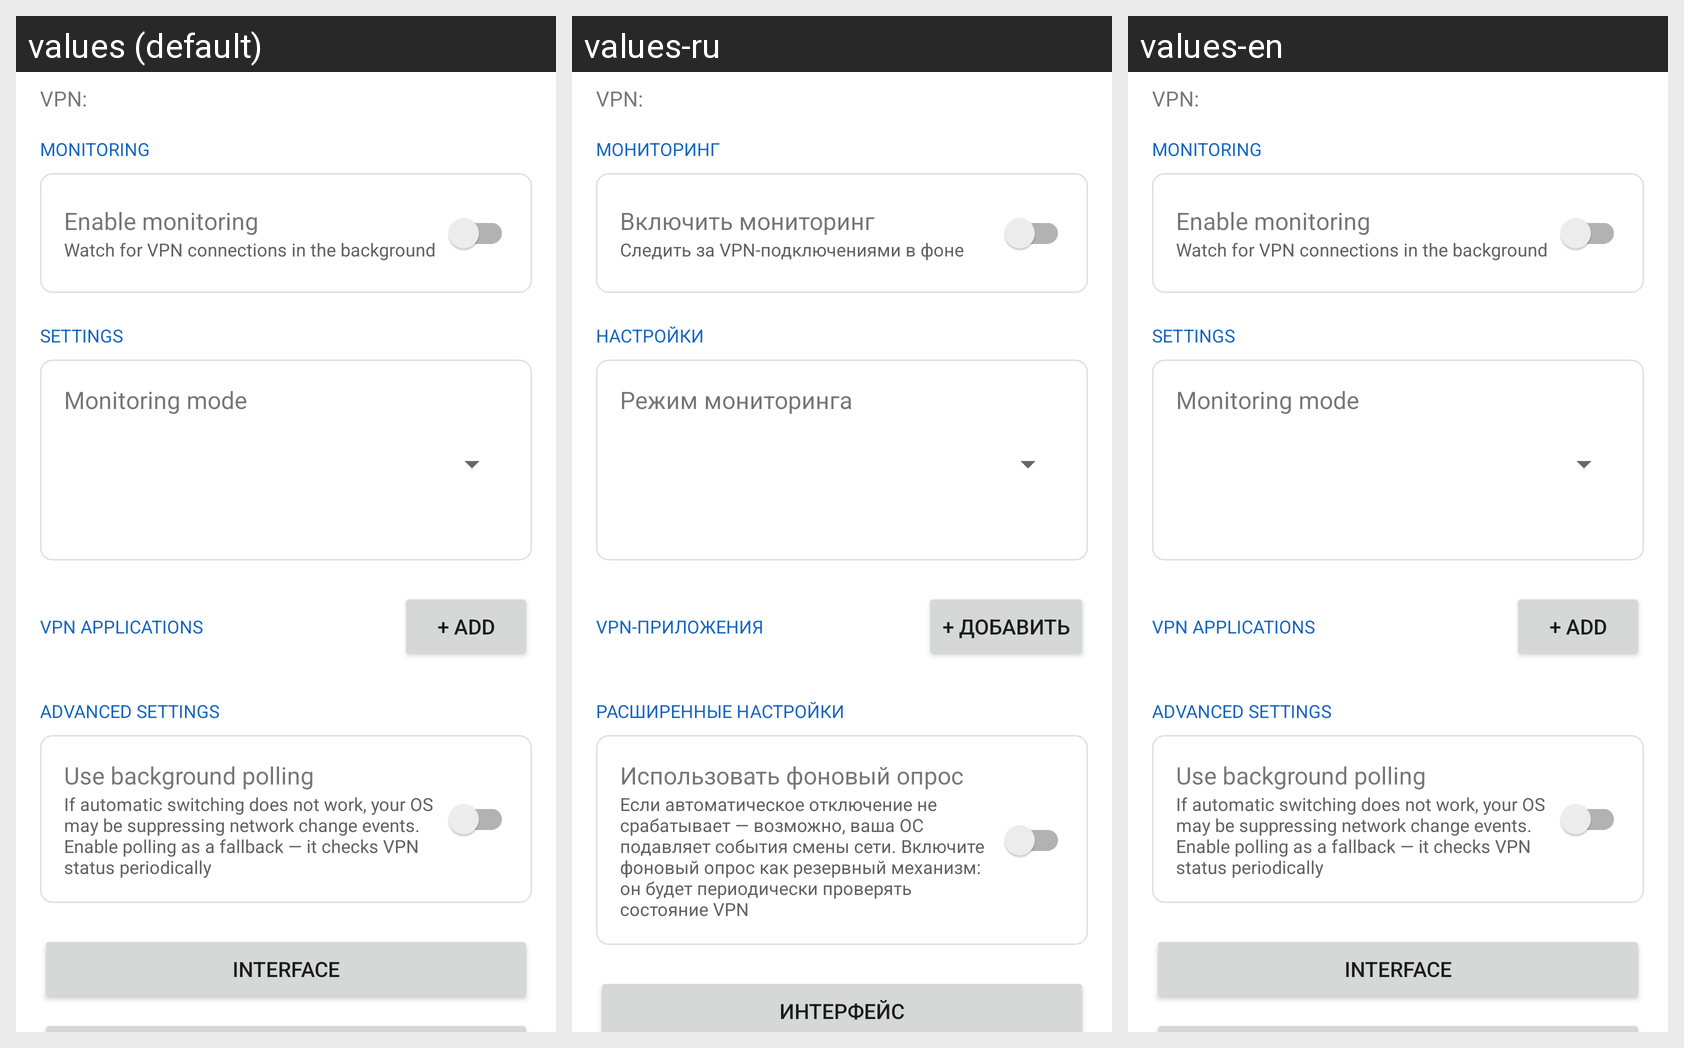

Translations of the strings shown on this Android screen, per locale in the grid:
Android screen res/layout/activity_main.xml rendered under 3 locales, left to right: values (default), values-ru, values-en. Device: Nexus 5 (rendered at 1080×1920; each locale shown at half size, 540×960, under a caption strip naming it); theme Theme.Workprofilevpnswitcher.
Strings drawn on this screen, with the default value and each locale's value (text and hints the layout hard-codes, and strings that could not be matched under every locale, appear in the picture but are not listed):

vpn_status_label
  values: VPN:
  values-ru: VPN:
  values-en: VPN:

section_monitoring
  values: Monitoring
  values-ru: Мониторинг
  values-en: Monitoring

label_monitoring
  values: Enable monitoring
  values-ru: Включить мониторинг
  values-en: Enable monitoring

desc_monitoring
  values: Watch for VPN connections in the background
  values-ru: Следить за VPN-подключениями в фоне
  values-en: Watch for VPN connections in the background

section_settings
  values: Settings
  values-ru: Настройки
  values-en: Settings

label_list_mode
  values: Monitoring mode
  values-ru: Режим мониторинга
  values-en: Monitoring mode

section_vpn_apps
  values: VPN Applications
  values-ru: VPN-приложения
  values-en: VPN Applications

action_add
  values: + Add
  values-ru: + Добавить
  values-en: + Add

section_advanced
  values: Advanced settings
  values-ru: Расширенные настройки
  values-en: Advanced settings

label_polling
  values: Use background polling
  values-ru: Использовать фоновый опрос
  values-en: Use background polling

desc_polling
  values: If automatic switching does not work, your OS may be suppressing network change events. Enable polling as a fallback — it checks VPN status periodically
  values-ru: Если автоматическое отключение не срабатывает — возможно, ваша ОС подавляет события смены сети. Включите фоновый опрос как резервный механизм: он будет периодически проверять состояние VPN
  values-en: If automatic switching does not work, your OS may be suppressing network change events. Enable polling as a fallback — it checks VPN status periodically

action_interface_settings
  values: Interface
  values-ru: Интерфейс
  values-en: Interface
